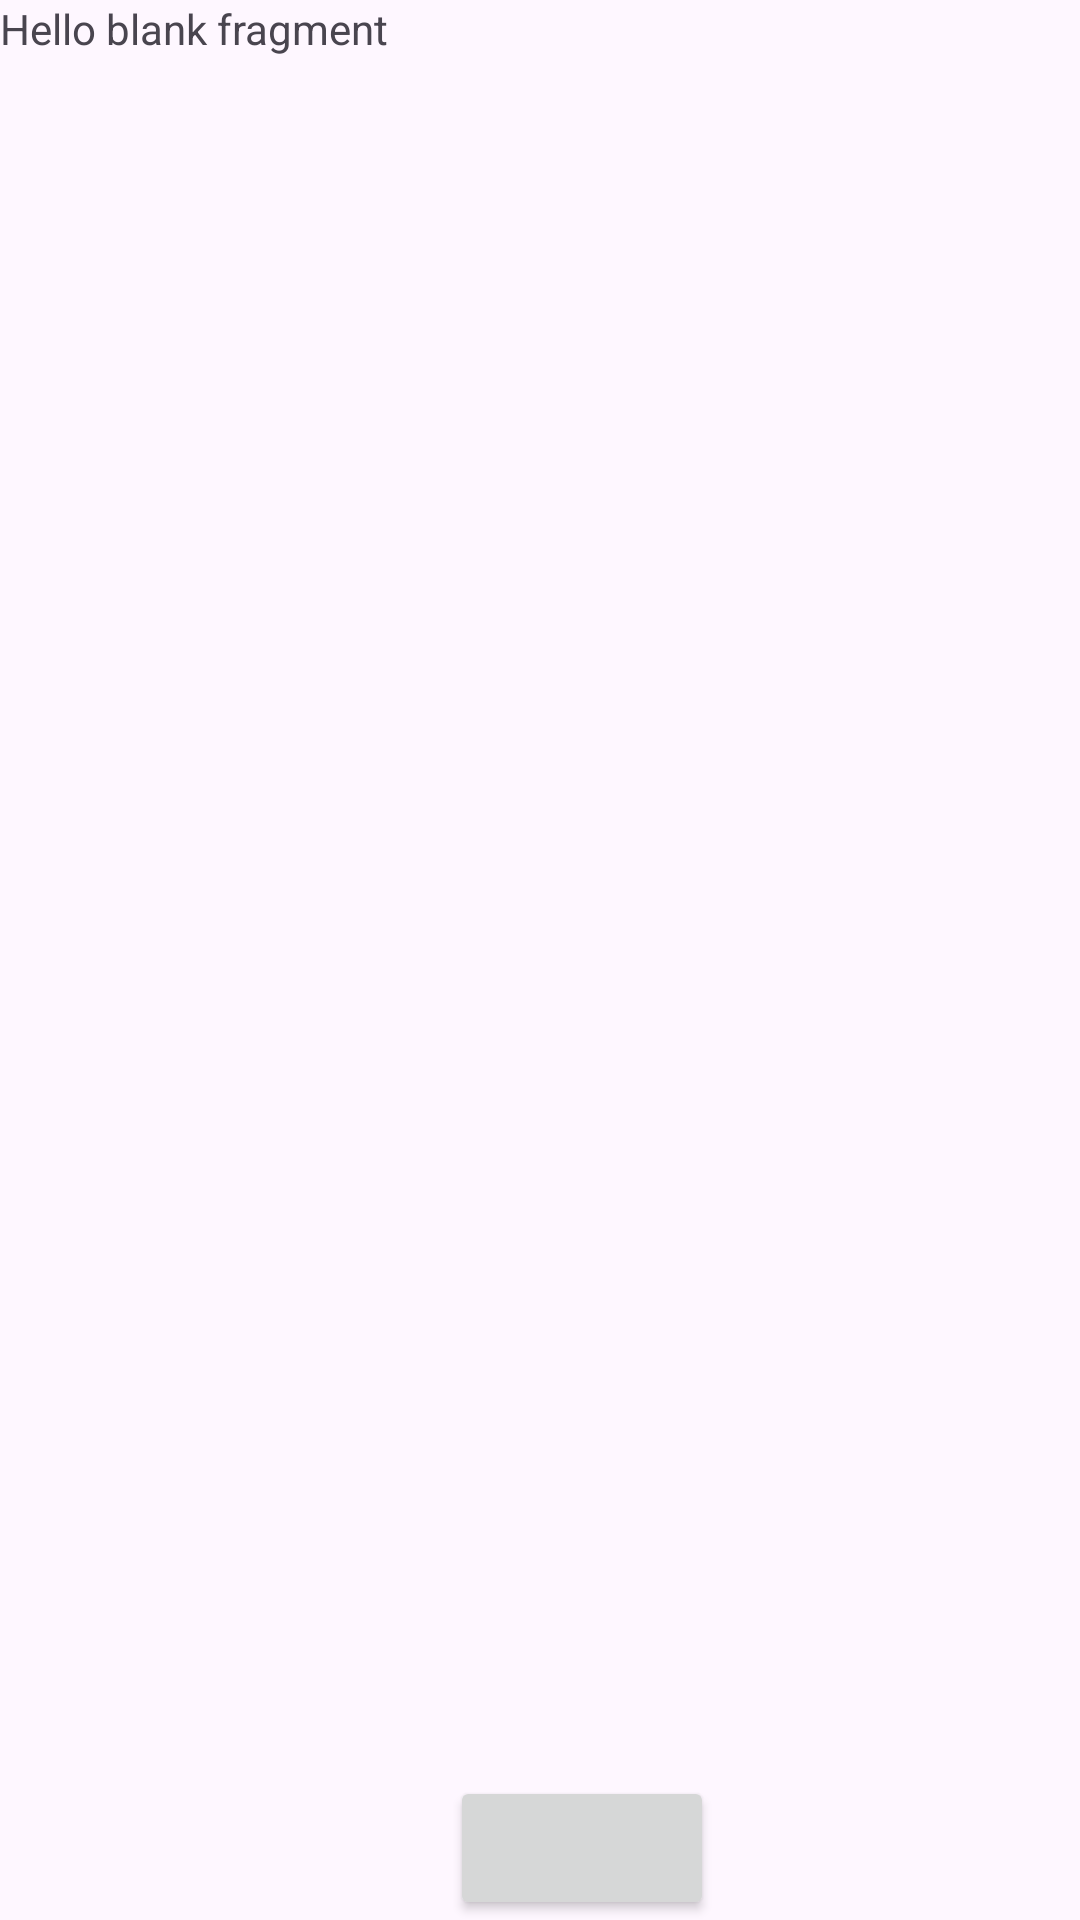

The Android layout XML behind this screen, and the referenced resources:
<!-- AndroidManifest.xml: application theme Theme.PlasticFreeRiver -->
<!-- res/layout/fragment_home.xml -->
<?xml version="1.0" encoding="utf-8"?>
<FrameLayout xmlns:android="http://schemas.android.com/apk/res/android"
    xmlns:tools="http://schemas.android.com/tools"
    android:layout_width="match_parent"
    android:layout_height="600dp"
    tools:context=".homeFragment">

    
    <TextView
        android:layout_width="match_parent"
        android:layout_height="match_parent"
        android:text="@string/hello_blank_fragment" />

    <ImageView
        android:id="@+id/dispImg"
        android:layout_width="match_parent"
        android:layout_height="760dp" />

    <Button
        android:id="@+id/btn_camera"
        android:layout_width="wrap_content"
        android:layout_height="wrap_content"
        android:layout_gravity="bottom"
        android:layout_marginLeft="150dp"
        android:gravity="end" />

</FrameLayout>
<!-- resources referenced by this layout -->
<resources>
  <string name="hello_blank_fragment">Hello blank fragment</string>
  <style name="Theme.PlasticFreeRiver" parent="Base.Theme.PlasticFreeRiver" />
  <style name="Base.Theme.PlasticFreeRiver" parent="Theme.Material3.DayNight.NoActionBar">
          
          
      </style>
</resources>
